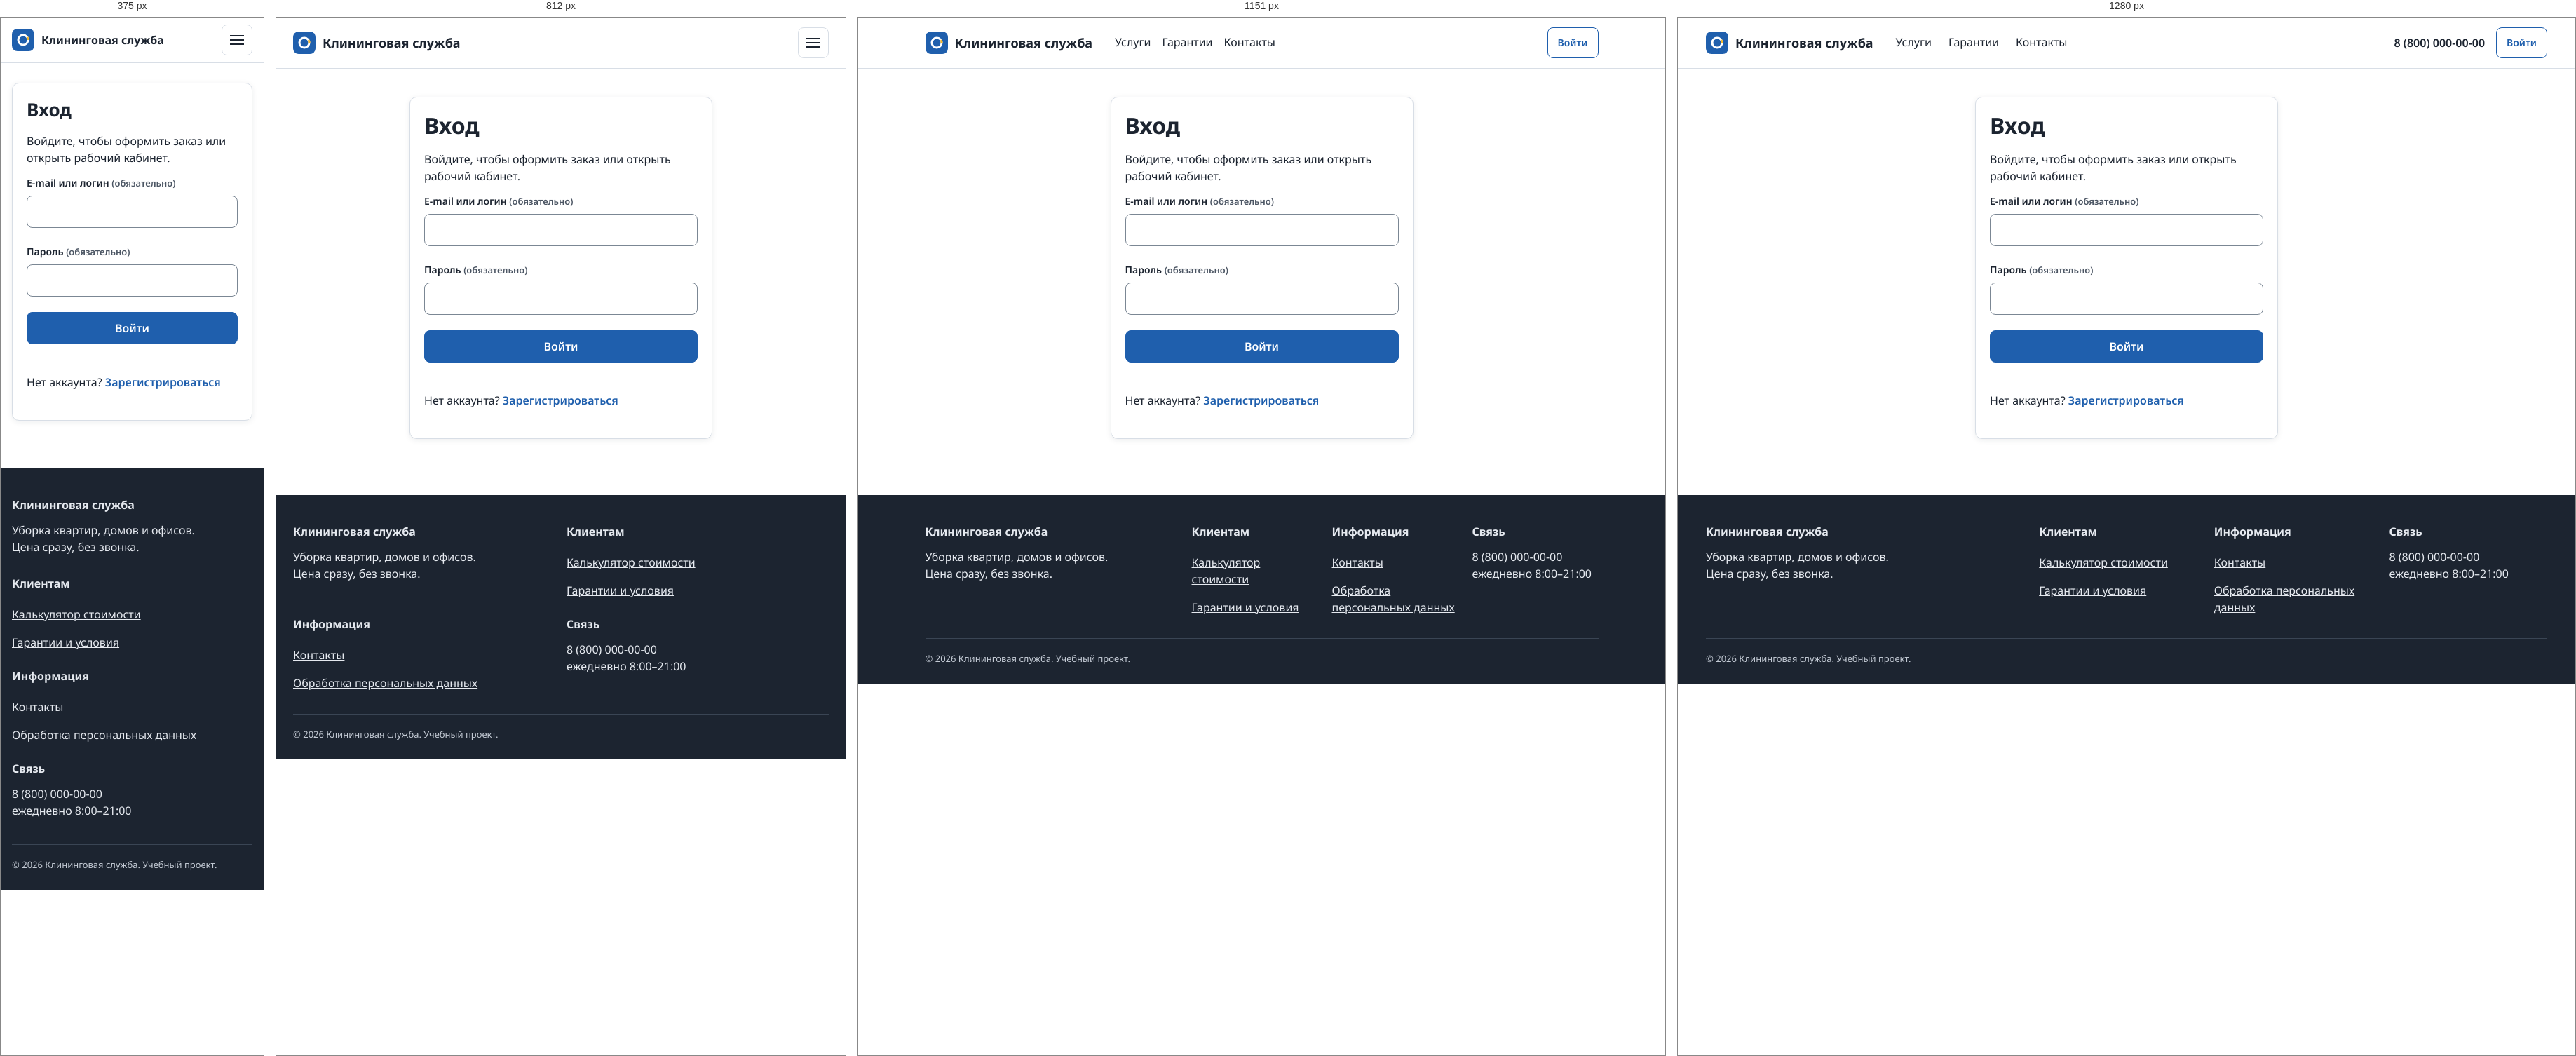
Rendered at 375 px, 812 px, 1151 px and 1280 px, left to right.

<!-- file: login.html -->
<!doctype html>
<html lang="ru">
<head>
  <meta charset="utf-8">
  <meta name="viewport" content="width=device-width, initial-scale=1">
  <meta name="description" content="Клининговая служба: уборка квартир, домов и офисов. Расчёт стоимости и оформление заказа онлайн.">
  <title>Вход | Клининговая служба</title>
  <link rel="icon" href="/static/images/mark.svg" type="image/svg+xml">
  <link rel="stylesheet" href="/static/css/site.css">
  <script src="/static/js/site.js" defer></script>
</head>
<body>
<a class="skip-link" href="#main">К содержимому</a>
<header class="header"><div class="container">
  <a class="logo" href="/"><img src="/static/images/mark.svg" width="32" height="32" alt=""><span>Клининговая служба</span></a>
  <nav class="nav" id="main-nav" aria-label="Основная навигация"><a href="/services/">Услуги</a><a href="/guarantee/">Гарантии</a><a href="/contacts/">Контакты</a><a class="mobile-account" href="/accounts/login/">Войти</a><a class="mobile-account" href="/accounts/register/">Зарегистрироваться</a></nav>
  <div class="right"><span class="phone">8 (800) 000-00-00</span><a class="btn secondary small" href="/accounts/login/">Войти</a><button class="burger" type="button" aria-label="Открыть меню" aria-expanded="false" aria-controls="main-nav"><span aria-hidden="true"></span></button></div>
</div></header>

<main id="main" tabindex="-1"><div class="container"><section class="section"><div class="card form-card auth-card"><h1>Вход</h1><p>Войдите, чтобы оформить заказ или открыть рабочий кабинет.</p><form method="post" data-validate><input type="hidden" name="csrfmiddlewaretoken" value="REDACTED">
<div class="field"><label for="id_username">E-mail или логин <span class="small">(обязательно)</span></label><input type="text" name="username" autocomplete="username" maxlength="150" required id="id_username"><span class="hint error client-error" id="id_username_client_error"></span></div><div class="field"><label for="id_password">Пароль <span class="small">(обязательно)</span></label><input type="password" name="password" autocomplete="current-password" required id="id_password"><span class="hint error client-error" id="id_password_client_error"></span></div>
<button class="btn block" type="submit">Войти</button></form><p class="section-heading">Нет аккаунта? <a class="link-btn" href="/accounts/register/">Зарегистрироваться</a></p></div></section></div></main>
<footer class="footer"><div class="container"><div class="cols">
  <div><p class="footer-title">Клининговая служба</p><p>Уборка квартир, домов и офисов.<br>Цена сразу, без звонка.</p></div>
  <div><p class="footer-title">Клиентам</p><a href="/">Калькулятор стоимости</a><br><a href="/guarantee/">Гарантии и условия</a></div><div><p class="footer-title">Информация</p><a href="/contacts/">Контакты</a><br><a href="/privacy/">Обработка персональных данных</a></div>
  <div><p class="footer-title">Связь</p><p>8 (800) 000-00-00<br>ежедневно 8:00–21:00</p></div>
</div><div class="legal">© 2026 Клининговая служба. Учебный проект.</div></div></footer>
</body></html>


/* @media block from site.css */
@media (max-width: 1279px) { :root { --gutter: 20px; --pad: 32px; } .container { max-width: 1024px; } .nav { gap: 16px; } .phone { display: none; } }

/* @media block from site.css */
@media (max-width: 1023px) {
  :root { --gutter: 16px; --pad: 24px; }
  .nav, .header .right .btn.secondary { display: none; } .burger { display: inline-flex; }
  .header .container { justify-content: space-between; }
  .grid { grid-template-columns: repeat(8, 1fr); }
  .c3, .c4, .c5, .c6, .c7, .c8, .c9, .c12 { grid-column: span 8; }
  .cards, .cards.c4x { grid-template-columns: repeat(2, 1fr); }
  .summary { position: static; }
  .footer .cols { grid-template-columns: 1fr 1fr; }
  .filters { display: none; } .filters-btn { display: inline-flex; }
  .week { grid-template-columns: 90px repeat(7, minmax(80px, 1fr)); overflow-x: auto; }
}

/* @media block from site.css */
@media (max-width: 600px) {
  :root { --pad: 16px; }
  h1 { font-size: 26px; line-height: 34px; } h2 { font-size: 21px; line-height: 28px; } h3 { font-size: 18px; line-height: 24px; }
  .section { padding: 28px 0; }
  .grid { grid-template-columns: repeat(4, 1fr); }
  .c3, .c4, .c5, .c6, .c7, .c8, .c9, .c12 { grid-column: span 4; }
  .cards, .cards.c4x, .cards.two { grid-template-columns: 1fr; }
  .header .container { height: 60px; } .logo span { font-size: 16px; }
  .header .right .btn:not(.burger), .header .right .muted { display: none; }
  .footer .cols { grid-template-columns: 1fr; }
  .slots { grid-template-columns: repeat(3, 1fr); }
  .table thead { display: none; }
  .table, .table tbody, .table tr, .table td { display: block; width: 100%; }
  .table tr { border: 1px solid var(--line); border-radius: var(--radius); margin-bottom: 12px; padding: 8px 4px; }
  .table td { border: 0; padding: 4px 12px; }
  .table td[data-l]::before { content: attr(data-l); display: block; font-size: 12px; color: var(--muted); }
  .week { display: block; } .week .h { display: none; } .week > div { margin-bottom: 6px; min-height: 0; }
  .week > div[data-d]::before { content: attr(data-d); display: block; font-size: 12px; color: var(--muted); }
  .btn.block-m { width: 100%; }
  .seg { display: flex; width: 100%; } .seg span { flex: 1; text-align: center; padding: 10px 6px; font-size: 15px; }
  .paper { padding: 16px; margin: 12px; }
  .bars { gap: 4px; }
}

/* @media block from site.css */
@media(max-width:1023px){.nav.is-open{position:absolute;top:100%;inset-inline:0;z-index:10;background:#fff;padding:16px 24px;box-shadow:0 6px 10px #0001;flex-direction:column;gap:0}.nav a{padding:12px;min-height:44px}.header .container{gap:12px}}

/* @media block from site.css */
@media(max-width:600px){.logo{white-space:normal}.logo img{flex:none}.logo span{max-width:200px}.header .container{min-height:64px;height:auto;padding-block:10px}.btn{min-height:44px}.summary{padding:20px}.ex-row label{font-size:14px}.quantity{width:72px}}

/* @media block from site.css */
@media(max-width:1023px){.catalog-filter .grid>*{grid-column:span 4}}

/* @media block from site.css */
@media(max-width:600px){.catalog-filter .grid>*{grid-column:span 4}.form-card{padding:20px}.field input,.field select,.field textarea{font-size:16px}.table td[data-l]{padding-block:8px}.row .btn{flex-grow:1}}

/* @media block from site.css */
@media(max-width:1023px){.mobile-account{display:flex}}

/* @media block from site.css */
@media(max-width:600px){.details{grid-template-columns:1fr;gap:4px}.details dd{margin-bottom:12px}.kpi{font-size:25px;line-height:34px}}

/* @media block from site.css */
@media(min-width:601px){.seg label span{white-space:nowrap}.seg label{flex:auto}}